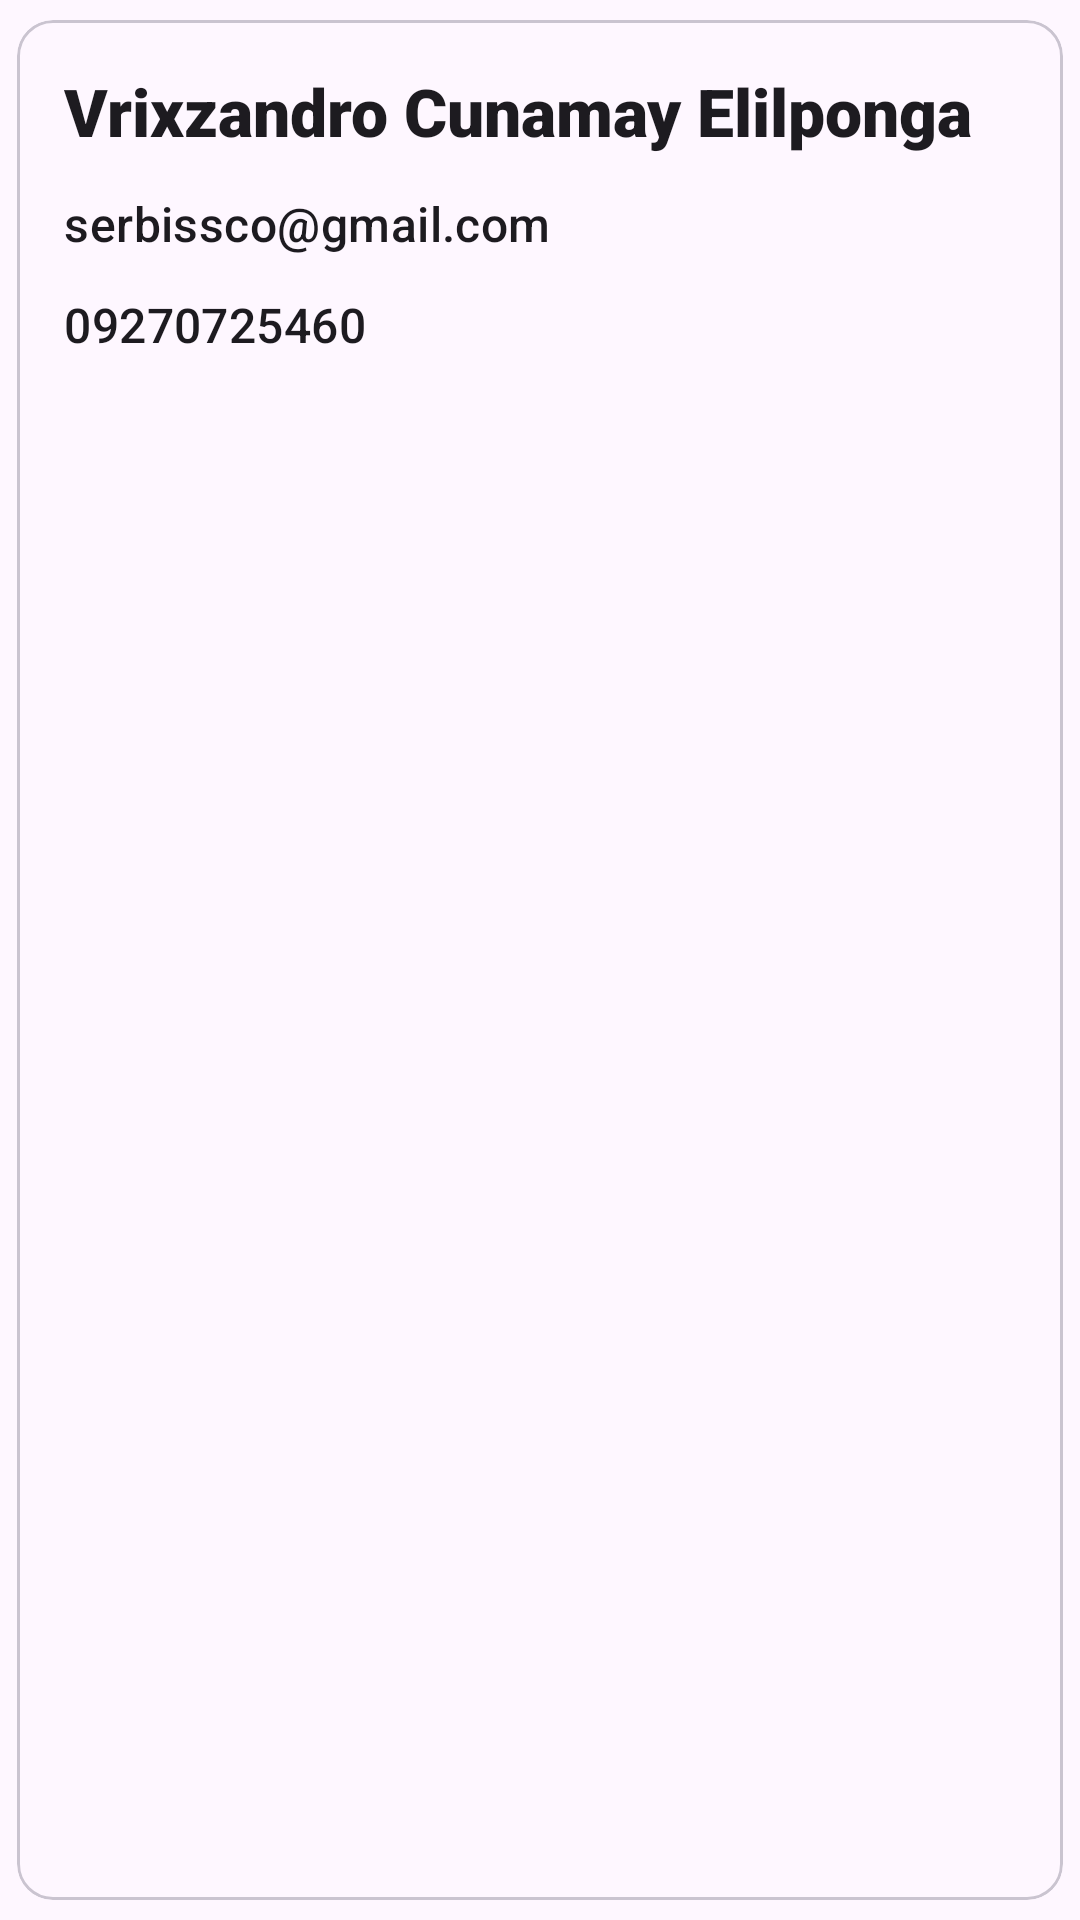

Produce the Android XML layout that renders to this screen, including the resource entries it uses.
<!-- AndroidManifest.xml: application theme Theme.CarGrab -->
<!-- res/layout/recycler_passenger.xml -->
<?xml version="1.0" encoding="utf-8"?>
<com.google.android.material.card.MaterialCardView
    xmlns:android="http://schemas.android.com/apk/res/android"
    xmlns:app="http://schemas.android.com/apk/res-auto"
    android:clickable="true"
    android:focusable="true"
    app:cardUseCompatPadding="true"
    style="?attr/materialCardViewOutlinedStyle"
    app:cardBackgroundColor="?attr/colorSurface"
    android:layout_width="match_parent"
    android:layout_height="wrap_content">

    <LinearLayout
        android:orientation="vertical"
        android:padding="16dp"
        android:layout_width="match_parent"
        android:layout_height="wrap_content">

        <com.google.android.material.textview.MaterialTextView
            android:id="@+id/passenger_name"
            android:text="Vrixzandro Cunamay Elilponga"
            android:fontFamily="sans-serif-black"
            android:textAppearance="?attr/textAppearanceTitleLarge"
            android:layout_width="wrap_content"
            android:layout_height="wrap_content"/>

        <com.google.android.material.textview.MaterialTextView
            android:id="@+id/passenger_email"
            android:text="serbissco@gmail.com"
            android:layout_marginTop="12dp"
            android:textAppearance="?attr/textAppearanceTitleMedium"
            android:layout_width="wrap_content"
            android:layout_height="wrap_content"/>

        <com.google.android.material.textview.MaterialTextView
            android:id="@+id/passenger_phone"
            android:text="09270725460"
            android:layout_marginTop="12dp"
            android:textAppearance="?attr/textAppearanceTitleMedium"
            android:layout_width="wrap_content"
            android:layout_height="wrap_content"/>
    </LinearLayout>
</com.google.android.material.card.MaterialCardView>
<!-- resources referenced by this layout -->
<resources>
  <style name="Theme.CarGrab" parent="Base.Theme.CarGrab" />
  <style name="Base.Theme.CarGrab" parent="Theme.Material3.DayNight.NoActionBar">
          
          
      </style>
</resources>
